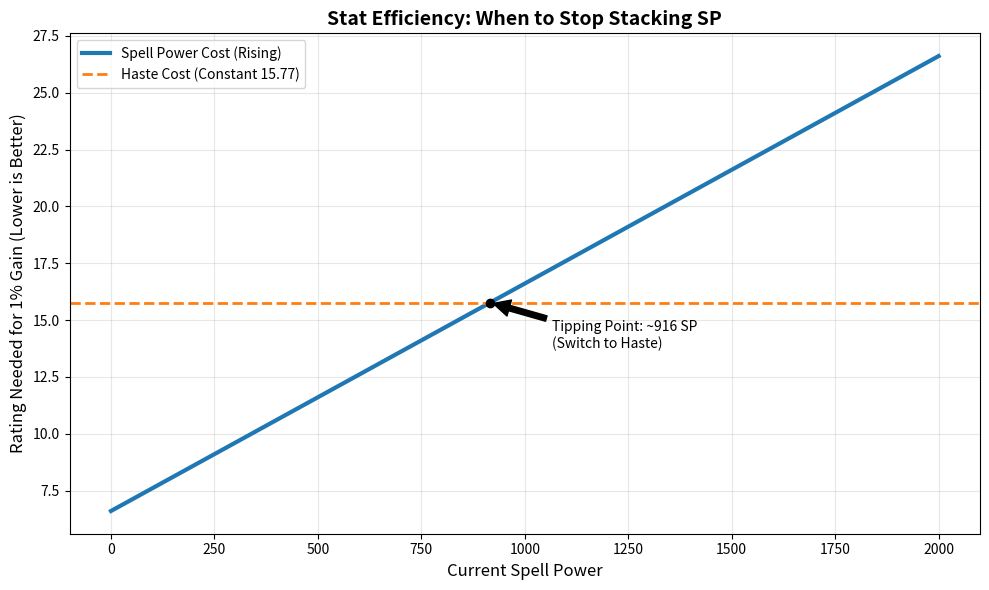

Write the Python code that produced this figure.
# @title Spell Power vs Haste: The Tipping Point
import matplotlib.pyplot as plt
import numpy as np

# --- CONFIGURATION ---
BASE_DMG = 760   # Average Base Damage (e.g., Rank 13 Fireball)
COEFF = 1.15     # Spell Coefficient (1.0 + 0.15 Emp. Fireball)
HASTE_COST = 15.77 # Rating for 1% Haste

# --- CALCULATION ---
# We simulate gear going from 0 to 2000 Spell Power
sp_range = np.linspace(0, 2000, 100)

# Formula for SP Cost: 0.01 * (Base/Coeff + CurrentSP)
# This calculates how much SP rating is needed to add 1% to your total output
sp_cost_curve = 0.01 * ((BASE_DMG / COEFF) + sp_range)

# --- PLOTTING ---
plt.figure(figsize=(10, 6), dpi=100)

# Plot SP Cost (Blue Line)
plt.plot(sp_range, sp_cost_curve, label='Spell Power Cost (Rising)', color='#1f77b4', linewidth=3)

# Plot Haste Cost (Orange Line)
plt.axhline(y=HASTE_COST, color='#ff7f0e', linestyle='--', linewidth=2, label=f'Haste Cost (Constant {HASTE_COST})')

# Calculate Intersection
crossover = (HASTE_COST / 0.01) - (BASE_DMG / COEFF)

# Annotate Tipping Point
plt.plot(crossover, HASTE_COST, 'ko', zorder=5)
plt.annotate(f'Tipping Point: ~{int(crossover)} SP\n(Switch to Haste)', 
             (crossover, HASTE_COST), xytext=(crossover+150, HASTE_COST-2),
             arrowprops=dict(facecolor='black', shrink=0.05))

plt.title('Stat Efficiency: When to Stop Stacking SP', fontsize=14, fontweight='bold')
plt.xlabel('Current Spell Power', fontsize=12)
plt.ylabel('Rating Needed for 1% Gain (Lower is Better)', fontsize=12)
plt.grid(True, alpha=0.3)
plt.legend()

plt.tight_layout()
plt.show()
